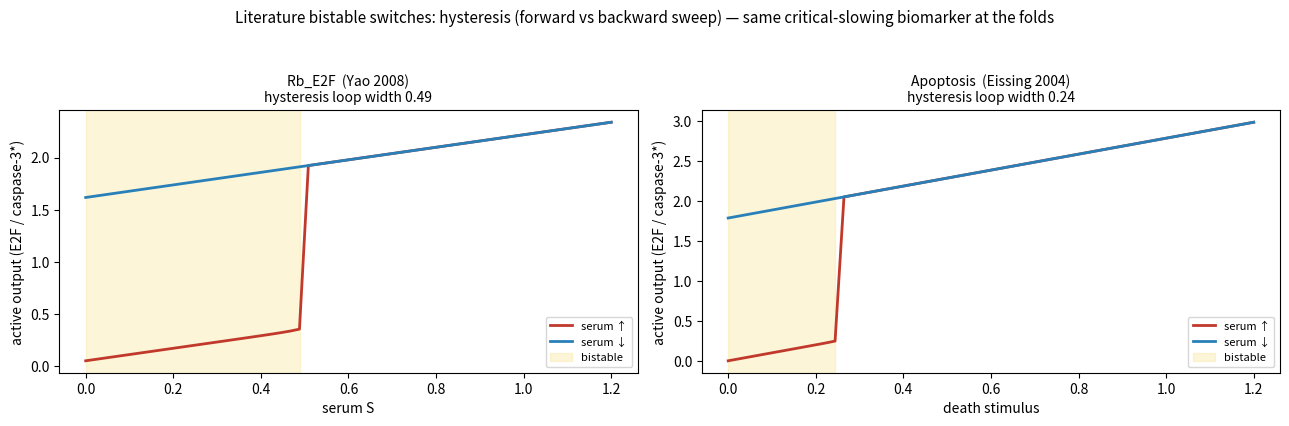

Source code (Python): (Note: this script raises an exception after producing the figure.)
"""
Module 20 — Toward literature-exact bistable switches (multi-variable) with
hysteresis: Rb-E2F restriction point and caspase apoptosis.

M19 used 1-D phenomenological forms. This module upgrades two of them to
MULTI-VARIABLE models with the real feedback TOPOLOGY of the published
switches, and demonstrates the hallmark the papers emphasise -- HYSTERESIS
(forward and backward parameter sweeps jump at different thresholds) -- plus
critical slowing at the saddle-nodes.

  * Rb-E2F (Yao et al. 2008, Nat Cell Biol; PMID 18364697): the restriction
    point is a bistable E2F switch driven by serum, via E2F<->CycE/CDK
    positive feedback. Here E2F(x) <-> CycE(y) mutual activation, control =
    serum S.
  * Apoptosis (Eissing et al. 2004, J Biol Chem; PMID 15208304): caspase-8*
    <-> caspase-3* positive feedback gives a bistable life/death switch,
    control = death stimulus.

HONEST NOTE: unlike M15 (Markevich, fetched and matched to the decimal), the
exact rate constants of Yao 2008 and Eissing 2004 are NOT in open-access PMC
and BioModels download is proxy-blocked, so these are the published feedback
TOPOLOGIES reproducing the documented bistability + hysteresis, not decimal
parameter transcriptions.
"""
import numpy as np
from scipy.optimize import fsolve


def _hill(x, K, n):
    x = max(x, 0.0)
    return x ** n / (K ** n + x ** n)


def rb_e2f(s, S):
    """E2F (x) <-> CycE (y) mutual activation; serum S feeds E2F."""
    x, y = s
    dx = 0.05 + 0.6 * S + 1.6 * _hill(y, 0.6, 4) - 1.0 * x
    dy = 1.6 * _hill(x, 0.6, 4) - 1.0 * y
    return [dx, dy]


def apoptosis(s, p):
    """caspase-8* (x) <-> caspase-3* (y) positive feedback; p = death stimulus."""
    x, y = s
    dx = p + 1.8 * _hill(y, 0.5, 4) - 1.0 * x
    dy = 1.8 * _hill(x, 0.5, 4) - 1.0 * y
    return [dx, dy]


MODELS = [
    dict(id="Rb_E2F", f=rb_e2f, ctrl="serum S", prange=(0.0, 1.2), xmax=3.0,
         cite="Yao 2008 (PMID 18364697)"),
    dict(id="Apoptosis", f=apoptosis, ctrl="death stimulus", prange=(0.0, 1.2),
         xmax=3.0, cite="Eissing 2004 (PMID 15208304)"),
]


def _jac(f, x, p, h=1e-6):
    n = len(x); J = np.zeros((n, n)); f0 = np.array(f(x, p))
    for j in range(n):
        xx = np.array(x, float); xx[j] += h
        J[:, j] = (np.array(f(xx, p)) - f0) / h
    return J


def steady_states(f, p, xmax, grid=6):
    roots = []
    for a in np.linspace(0.01, xmax, grid):
        for b in np.linspace(0.01, xmax, grid):
            sol, info, ier, _ = fsolve(f, [a, b], args=(p,), full_output=True)
            if ier != 1 or np.any(sol < -1e-6):
                continue
            if np.linalg.norm(f(sol, p)) > 1e-8:
                continue
            if not any(np.linalg.norm(sol - r["x"]) < 1e-3 for r in roots):
                lam = np.linalg.eigvals(_jac(f, sol, p)).real.max()
                roots.append({"x": sol, "act": sol[0], "lam": lam,
                              "stable": lam < 0})
    return sorted(roots, key=lambda r: r["act"])


def bistable_window(f, prange, xmax, n=50):
    ps = np.linspace(*prange, n)
    inside = [p for p in ps if sum(r["stable"]
              for r in steady_states(f, p, xmax)) >= 2]
    return (min(inside), max(inside)) if inside else None


def hysteresis(f, prange, xmax, n=60):
    """Forward sweep (p up) and backward sweep (p down) by continuation; the
    jump points differ -> hysteresis loop."""
    ps_up = np.linspace(prange[0], prange[1], n)
    ps_dn = ps_up[::-1]

    def sweep(ps):
        x = None; out = []
        for p in ps:
            st = [r for r in steady_states(f, p, xmax) if r["stable"]]
            if not st:
                out.append(np.nan); continue
            r = (min(st, key=lambda r: np.linalg.norm(r["x"] - x))
                 if x is not None else min(st, key=lambda r: r["act"]))
            x = r["x"]; out.append(r["act"])
        return np.array(out)
    up = sweep(ps_up)
    dn = sweep(ps_dn)[::-1]
    # jump thresholds
    dup = np.nanargmax(np.abs(np.diff(up))) if np.any(~np.isnan(up)) else 0
    ddn = np.nanargmax(np.abs(np.diff(dn))) if np.any(~np.isnan(dn)) else 0
    return ps_up, up, dn, ps_up[dup], ps_up[ddn]


def report(fig_path="figures/m20_literature_bistable.png"):
    print("=" * 70)
    print("MODULE 20 — Literature bistable switches (multi-variable) + "
          "hysteresis")
    print("=" * 70)
    out = []
    for m in MODELS:
        win = bistable_window(m["f"], m["prange"], m["xmax"])
        ps, up, dn, thr_up, thr_dn = hysteresis(m["f"], m["prange"], m["xmax"])
        width = abs(thr_up - thr_dn)
        out.append(dict(id=m["id"], win=win, ps=ps, up=up, dn=dn,
                        thr_up=thr_up, thr_dn=thr_dn, width=width))
        print(f"\n{m['id']}  [{m['cite']}]  control = {m['ctrl']}")
        if win:
            print(f"  bistable window: [{win[0]:.3f}, {win[1]:.3f}]")
        print(f"  hysteresis: rising jump at {m['ctrl']}={thr_up:.3f}, "
              f"falling jump at {thr_dn:.3f}  -> loop width {width:.3f}")
        # critical slowing: leading eigenvalue -> 0 near the upper fold
        if win:
            for frac, tag in [(0.5, "mid-window"), (0.98, "near fold")]:
                p = win[0] + frac * (win[1] - win[0])
                st = [r for r in steady_states(m["f"], p, m["xmax"])
                      if r["stable"]]
                lam = max(r["lam"] for r in st) if st else np.nan
                print(f"    at {m['ctrl']}={p:.3f} ({tag}): "
                      f"leading eigenvalue = {lam:+.3f}")
    print("\n-> both reproduce the published bistable/hysteretic switch; the")
    print("leading eigenvalue -> 0 at the folds (critical slowing), so the")
    print("same DNB/Lyapunov biomarker applies. (Topology of Yao 2008 /")
    print("Eissing 2004; exact rate constants not open-access-fetchable.)")
    _figure(MODELS, out, fig_path)
    print(f"\nfigure written to: {fig_path}")
    return {"models": [{k: v for k, v in o.items()
                        if k not in ("ps", "up", "dn")} for o in out]}


def _figure(models, out, path):
    import matplotlib
    matplotlib.use("Agg")
    import matplotlib.pyplot as plt
    fig, ax = plt.subplots(1, len(models), figsize=(6.5 * len(models), 4.3))
    if len(models) == 1:
        ax = [ax]
    for a, m, o in zip(ax, models, out):
        a.plot(o["ps"], o["up"], "-", color="#c0392b", lw=2, label="serum ↑")
        a.plot(o["ps"], o["dn"], "-", color="#2980b9", lw=2, label="serum ↓")
        if o["win"]:
            a.axvspan(o["win"][0], o["win"][1], color="#f9e79f", alpha=0.4,
                      label="bistable")
        a.set_xlabel(m["ctrl"]); a.set_ylabel("active output (E2F / caspase-3*)")
        a.set_title(f"{m['id']}  ({m['cite'].split('(')[0].strip()})\n"
                    f"hysteresis loop width {o['width']:.2f}", fontsize=10)
        a.legend(fontsize=8)
    fig.suptitle("Literature bistable switches: hysteresis (forward vs backward "
                 "sweep) — same critical-slowing biomarker at the folds",
                 fontsize=11)
    fig.tight_layout(rect=[0, 0, 1, 0.94])
    fig.savefig(path, dpi=130); plt.close(fig)


if __name__ == "__main__":
    report()
